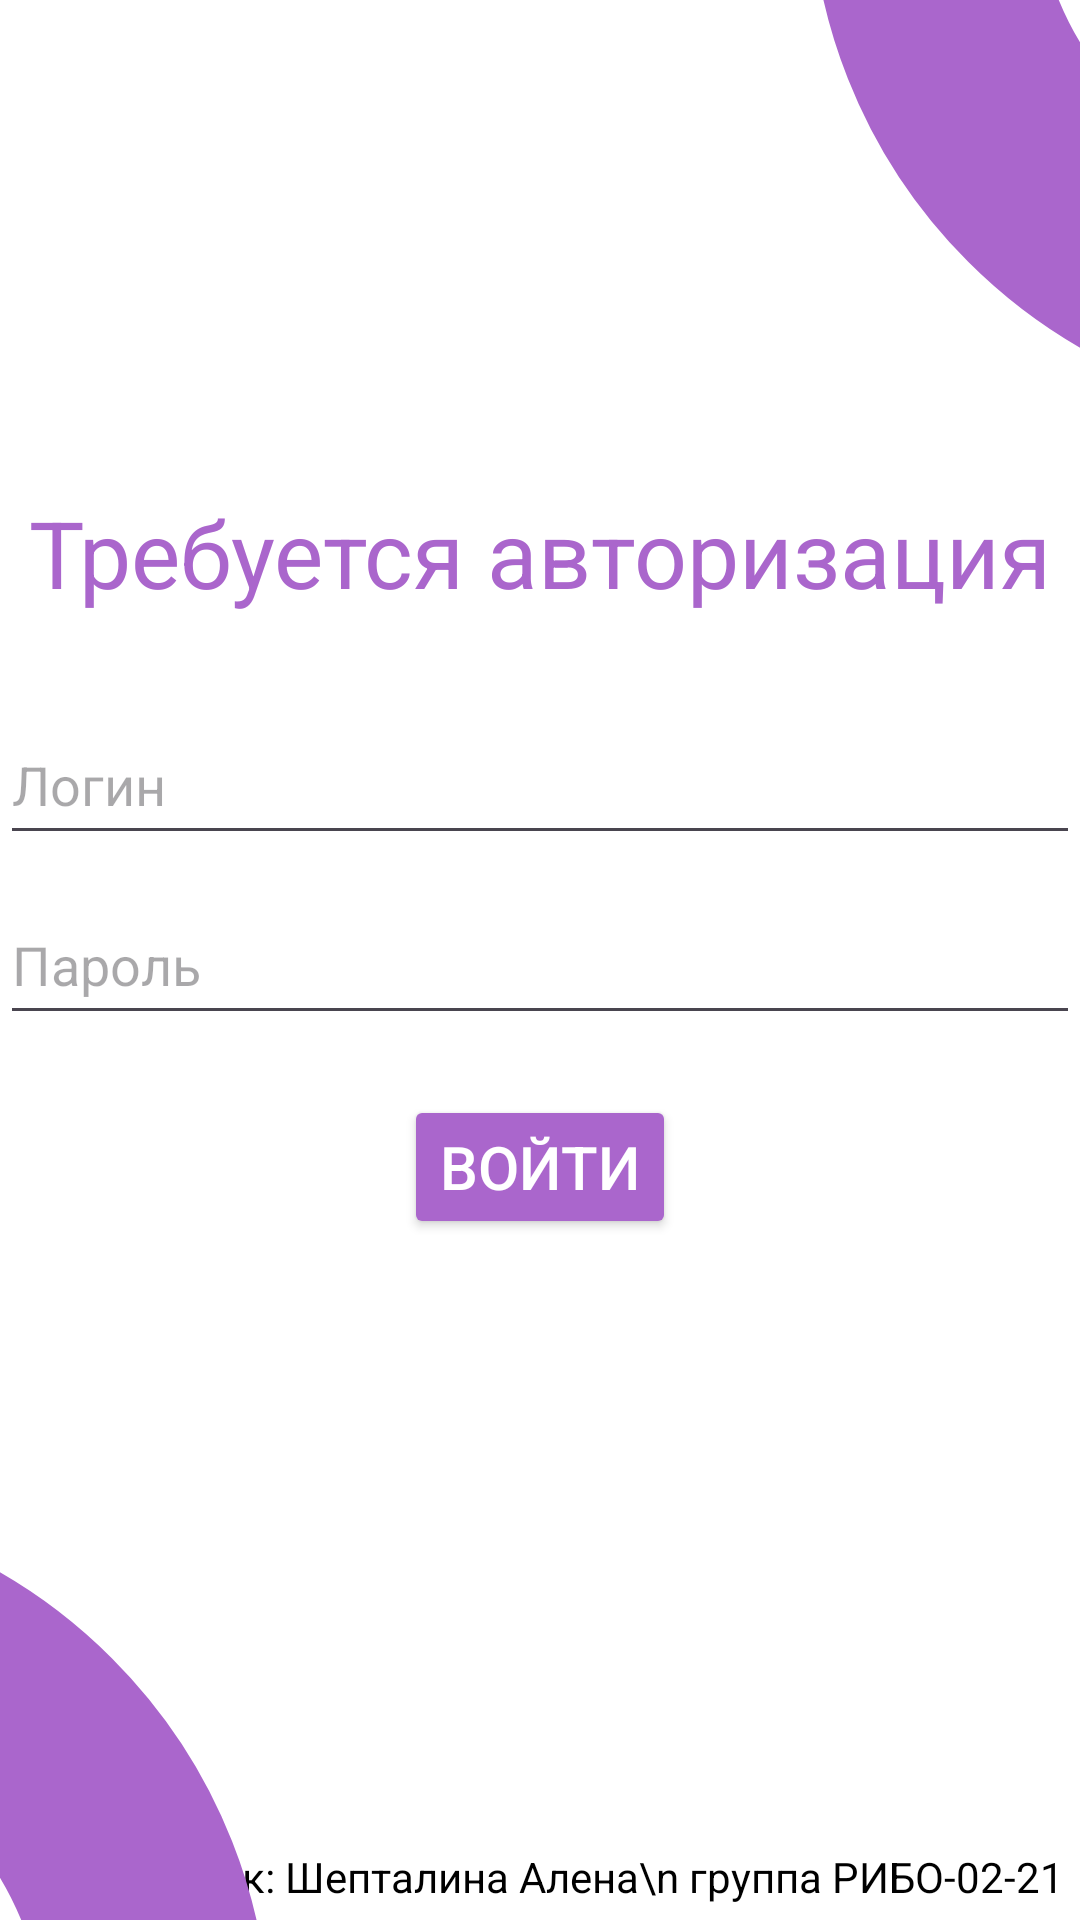

This screen was rendered from an Android layout file. Write that file and the resources it references.
<!-- AndroidManifest.xml: application theme Theme.CursovayaApp -->
<!-- res/layout/activity_authorized.xml -->
<?xml version="1.0" encoding="utf-8"?>
<RelativeLayout xmlns:android="http://schemas.android.com/apk/res/android"
    xmlns:app="http://schemas.android.com/apk/res-auto"
    xmlns:tools="http://schemas.android.com/tools"
    android:layout_width="match_parent"
    android:layout_height="match_parent"
    tools:context=".ActivityAuthorized"
    android:background="@color/white">




    <RelativeLayout
        android:layout_width="match_parent"
        android:layout_height="match_parent">


        <EditText
            android:id="@+id/etLogin"
            android:layout_width="match_parent"
            android:layout_height="50dp"
            android:layout_above="@+id/etPassword"
            android:layout_marginTop="30dp"
            android:hint="Логин" />

        <EditText
            android:id="@+id/etPassword"
            android:layout_width="match_parent"
            android:layout_centerInParent="true"
            android:layout_height="50dp"
            android:layout_marginTop="10dp"
            android:hint="Пароль"
            android:inputType="textPassword" />

        <TextView
            android:id="@+id/authorized"
            android:layout_width="wrap_content"
            android:layout_height="wrap_content"
            android:layout_centerHorizontal="true"
            android:layout_above="@+id/etLogin"
            android:text="Требуется авторизация"
            android:textColor="@android:color/holo_purple"
            android:textSize="31dp"
            />

        <TextView
            android:id="@+id/studentData"
            android:layout_width="wrap_content"
            android:layout_height="wrap_content"
            android:layout_centerInParent="true"
            android:text="Разработчик: Шепталина Алена\n группа РИБО-02-21"
            android:textColor="@android:color/black"
            android:layout_marginRight="5dp"
            android:layout_marginBottom="5dp"
            android:layout_alignParentRight="true"
            android:layout_alignParentBottom="true"
            />

        <Button
            android:id="@+id/btnEnter"
            android:layout_width="wrap_content"
            android:layout_height="wrap_content"
            android:layout_centerHorizontal="true"
            android:layout_marginTop="20dp"
            android:layout_below="@+id/etPassword"
            android:backgroundTint="@android:color/holo_purple"
            android:text="Войти"
            android:textColor="@color/white"
            android:textSize="20sp" />


        <ImageView
            android:layout_width="440dp"
            android:layout_height="440dp"
            android:layout_centerInParent="true"
            android:src="@drawable/authorizedbackgroudstyle"
            android:translationX="-270sp"
            android:translationY="360sp" />
        <ImageView
            android:layout_width="440dp"
            android:layout_height="440dp"
            android:translationY="-360sp"
            android:translationX="270sp"
            android:layout_centerInParent="true"
            android:src="@drawable/authorizedbackgroudstyle"
            android:layout_centerHorizontal="true" />

    </RelativeLayout>

</RelativeLayout>
<!-- resources referenced by this layout -->
<resources>
  <color name="white">#FFFFFFFF</color>
  <!-- drawable authorizedbackgroudstyle (drawable) -->
  <?xml version="1.0" encoding="utf-8"?>
  <shape xmlns:android="http://schemas.android.com/apk/res/android"
      android:innerRadius="0dp"
      android:shape="ring"
      android:thicknessRatio="2"
      android:useLevel="false" >
      <solid android:color="@android:color/transparent" />
  
      <stroke
          android:width="75dp"
          android:color="@android:color/holo_purple"/>
  </shape>
  <style name="Theme.CursovayaApp" parent="Base.Theme.CursovayaApp" />
  <style name="Base.Theme.CursovayaApp" parent="Theme.Material3.DayNight.NoActionBar">
          
          
      </style>
</resources>
